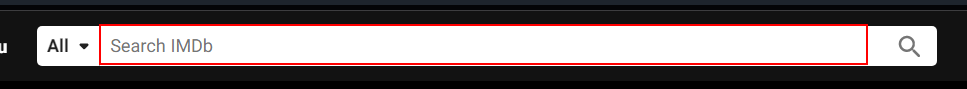
Task: automating browser 
Workflow: Main

Step 1: type [movieName] into the text box

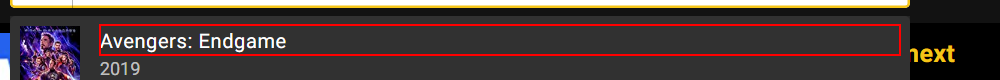
Step 2: click on the element

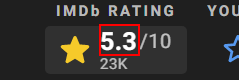
Step 3: get-text from the element

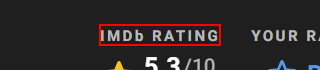
Step 4: Find Element 'DIV' on the element 'IMDb RATING'
